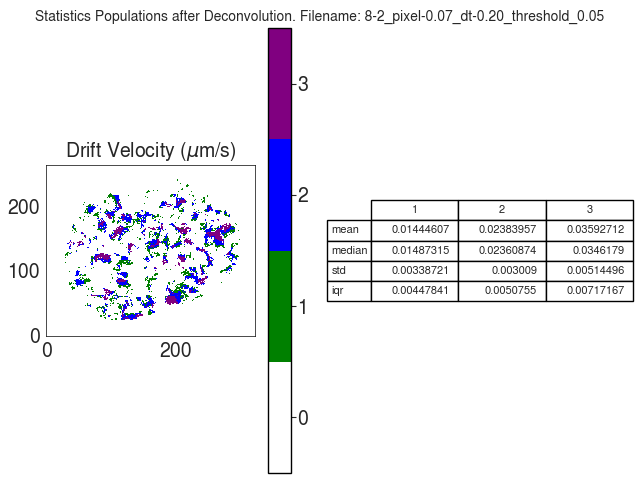

Source data for this figure (header and first rows):
V
, 1, 2, 3
mean, 0.01445, 0.02384, 0.03593
median, 0.01487, 0.02361, 0.03462
std, 0.003387, 0.003009, 0.005145
iqr, 0.004478, 0.005076, 0.007172
